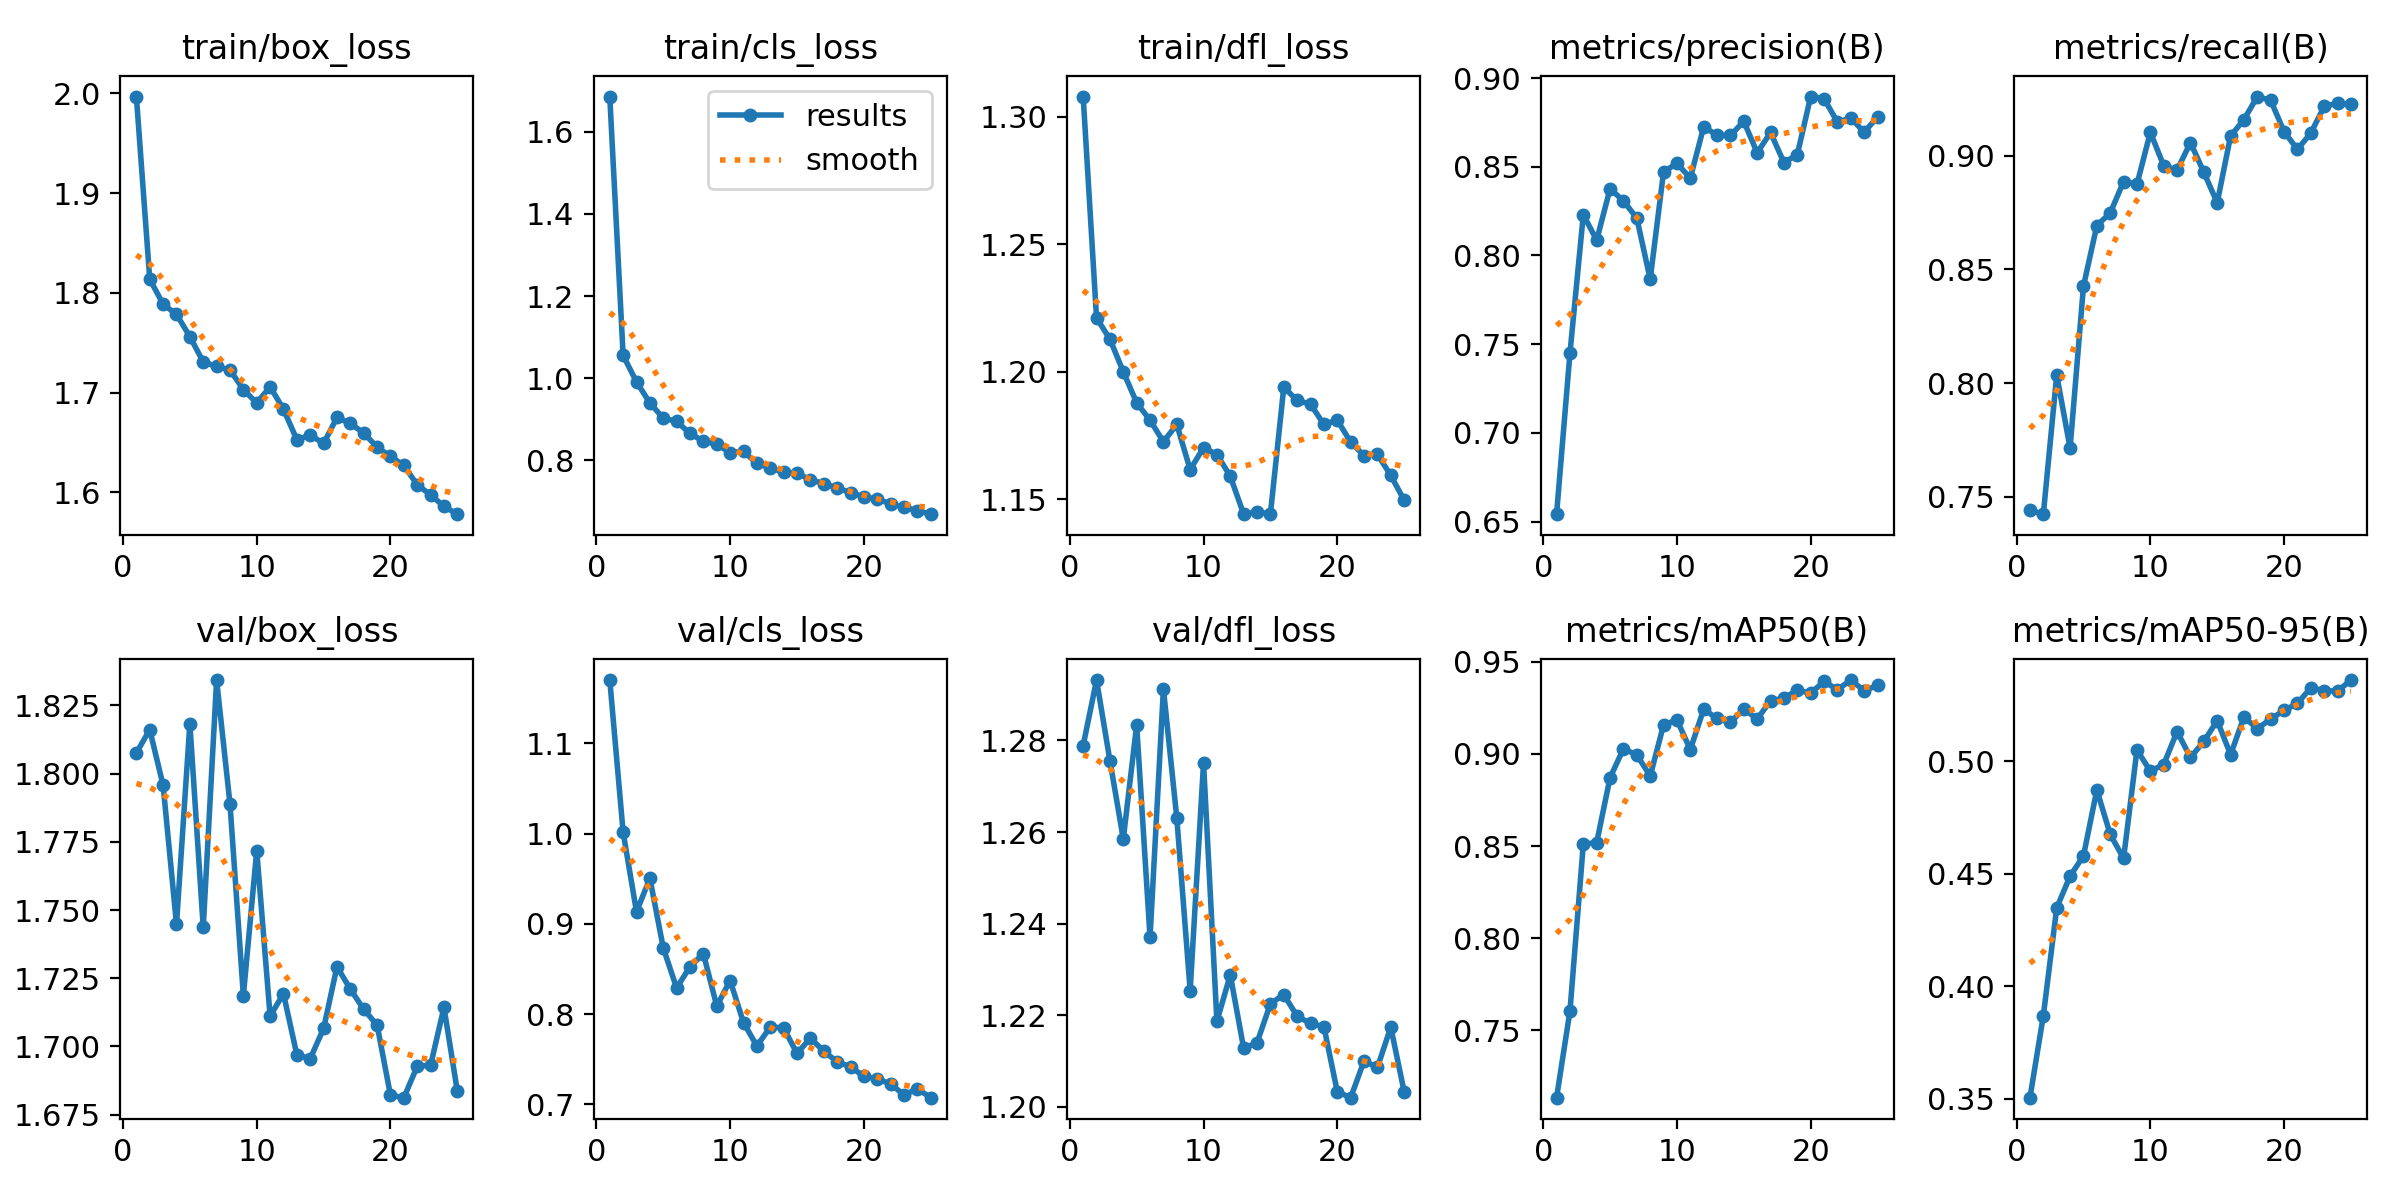

The table this chart was drawn from, first rows:
epoch, train/box_loss, train/cls_loss, train/dfl_loss, metrics/precision(B), metrics/recall(B), metrics/mAP50(B), metrics/mAP50-95(B), val/box_loss, val/cls_loss, val/dfl_loss, lr/pg0, lr/pg1, lr/pg2
1, 1.997, 1.686, 1.308, 0.6542, 0.744, 0.7135, 0.3504, 1.808, 1.17, 1.279, 0.0004102, 0.0004102, 0.0004102
2, 1.814, 1.055, 1.221, 0.7448, 0.7424, 0.7604, 0.3868, 1.816, 1.001, 1.293, 0.0007941, 0.0007941, 0.0007941
3, 1.789, 0.991, 1.213, 0.8229, 0.8035, 0.851, 0.4348, 1.796, 0.9133, 1.276, 0.001145, 0.001145, 0.001145
4, 1.778, 0.9396, 1.2, 0.8087, 0.7714, 0.8519, 0.4489, 1.745, 0.9505, 1.258, 0.001102, 0.001102, 0.001102
5, 1.756, 0.9027, 1.188, 0.8376, 0.8425, 0.8871, 0.4579, 1.818, 0.8732, 1.283, 0.001102, 0.001102, 0.001102
6, 1.731, 0.8947, 1.181, 0.8307, 0.8692, 0.9028, 0.4872, 1.744, 0.8288, 1.237, 0.001052, 0.001052, 0.001052
7, 1.726, 0.8654, 1.173, 0.8211, 0.8747, 0.8995, 0.4675, 1.834, 0.8526, 1.291, 0.001002, 0.001002, 0.001002
8, 1.723, 0.8463, 1.179, 0.7866, 0.8885, 0.8881, 0.4568, 1.789, 0.8669, 1.263, 0.000953, 0.000953, 0.000953
9, 1.703, 0.839, 1.162, 0.8471, 0.8873, 0.9158, 0.505, 1.719, 0.8088, 1.225, 0.0009035, 0.0009035, 0.0009035
10, 1.69, 0.8189, 1.17, 0.8519, 0.9102, 0.9185, 0.4956, 1.772, 0.8371, 1.275, 0.000854, 0.000854, 0.000854
11, 1.706, 0.8218, 1.167, 0.8436, 0.8955, 0.9024, 0.4985, 1.711, 0.7906, 1.219, 0.0008045, 0.0008045, 0.0008045
12, 1.683, 0.7928, 1.159, 0.8725, 0.8936, 0.9243, 0.5132, 1.719, 0.7645, 1.229, 0.000755, 0.000755, 0.000755
13, 1.653, 0.7812, 1.144, 0.8679, 0.9057, 0.9193, 0.5016, 1.697, 0.7857, 1.213, 0.0007055, 0.0007055, 0.0007055
14, 1.657, 0.7708, 1.145, 0.8676, 0.8926, 0.9172, 0.5088, 1.696, 0.7847, 1.214, 0.000656, 0.000656, 0.000656
15, 1.649, 0.7685, 1.144, 0.8756, 0.8792, 0.9244, 0.518, 1.707, 0.7564, 1.222, 0.0006065, 0.0006065, 0.0006065
16, 1.675, 0.7526, 1.194, 0.8579, 0.9086, 0.919, 0.5029, 1.729, 0.7734, 1.224, 0.000557, 0.000557, 0.000557
17, 1.669, 0.7435, 1.189, 0.8693, 0.9158, 0.9288, 0.5196, 1.721, 0.7588, 1.22, 0.0005075, 0.0005075, 0.0005075
18, 1.659, 0.733, 1.187, 0.8523, 0.9259, 0.9303, 0.5144, 1.714, 0.7472, 1.218, 0.000458, 0.000458, 0.000458
19, 1.645, 0.7214, 1.179, 0.8569, 0.9242, 0.9346, 0.5187, 1.708, 0.7415, 1.218, 0.0004085, 0.0004085, 0.0004085
20, 1.636, 0.7113, 1.181, 0.8896, 0.9105, 0.933, 0.5225, 1.682, 0.7311, 1.203, 0.000359, 0.000359, 0.000359
21, 1.627, 0.7053, 1.172, 0.8884, 0.9027, 0.9394, 0.5257, 1.681, 0.7282, 1.202, 0.0003095, 0.0003095, 0.0003095
22, 1.608, 0.6943, 1.167, 0.8751, 0.9099, 0.9349, 0.5326, 1.693, 0.7225, 1.21, 0.00026, 0.00026, 0.00026
23, 1.598, 0.6856, 1.168, 0.8775, 0.9216, 0.9401, 0.5314, 1.693, 0.7105, 1.209, 0.0002105, 0.0002105, 0.0002105
24, 1.586, 0.6775, 1.159, 0.8695, 0.923, 0.9344, 0.5311, 1.714, 0.7171, 1.217, 0.000161, 0.000161, 0.000161
25, 1.578, 0.6688, 1.15, 0.878, 0.9225, 0.9372, 0.5361, 1.683, 0.7074, 1.203, 0.0001115, 0.0001115, 0.0001115
